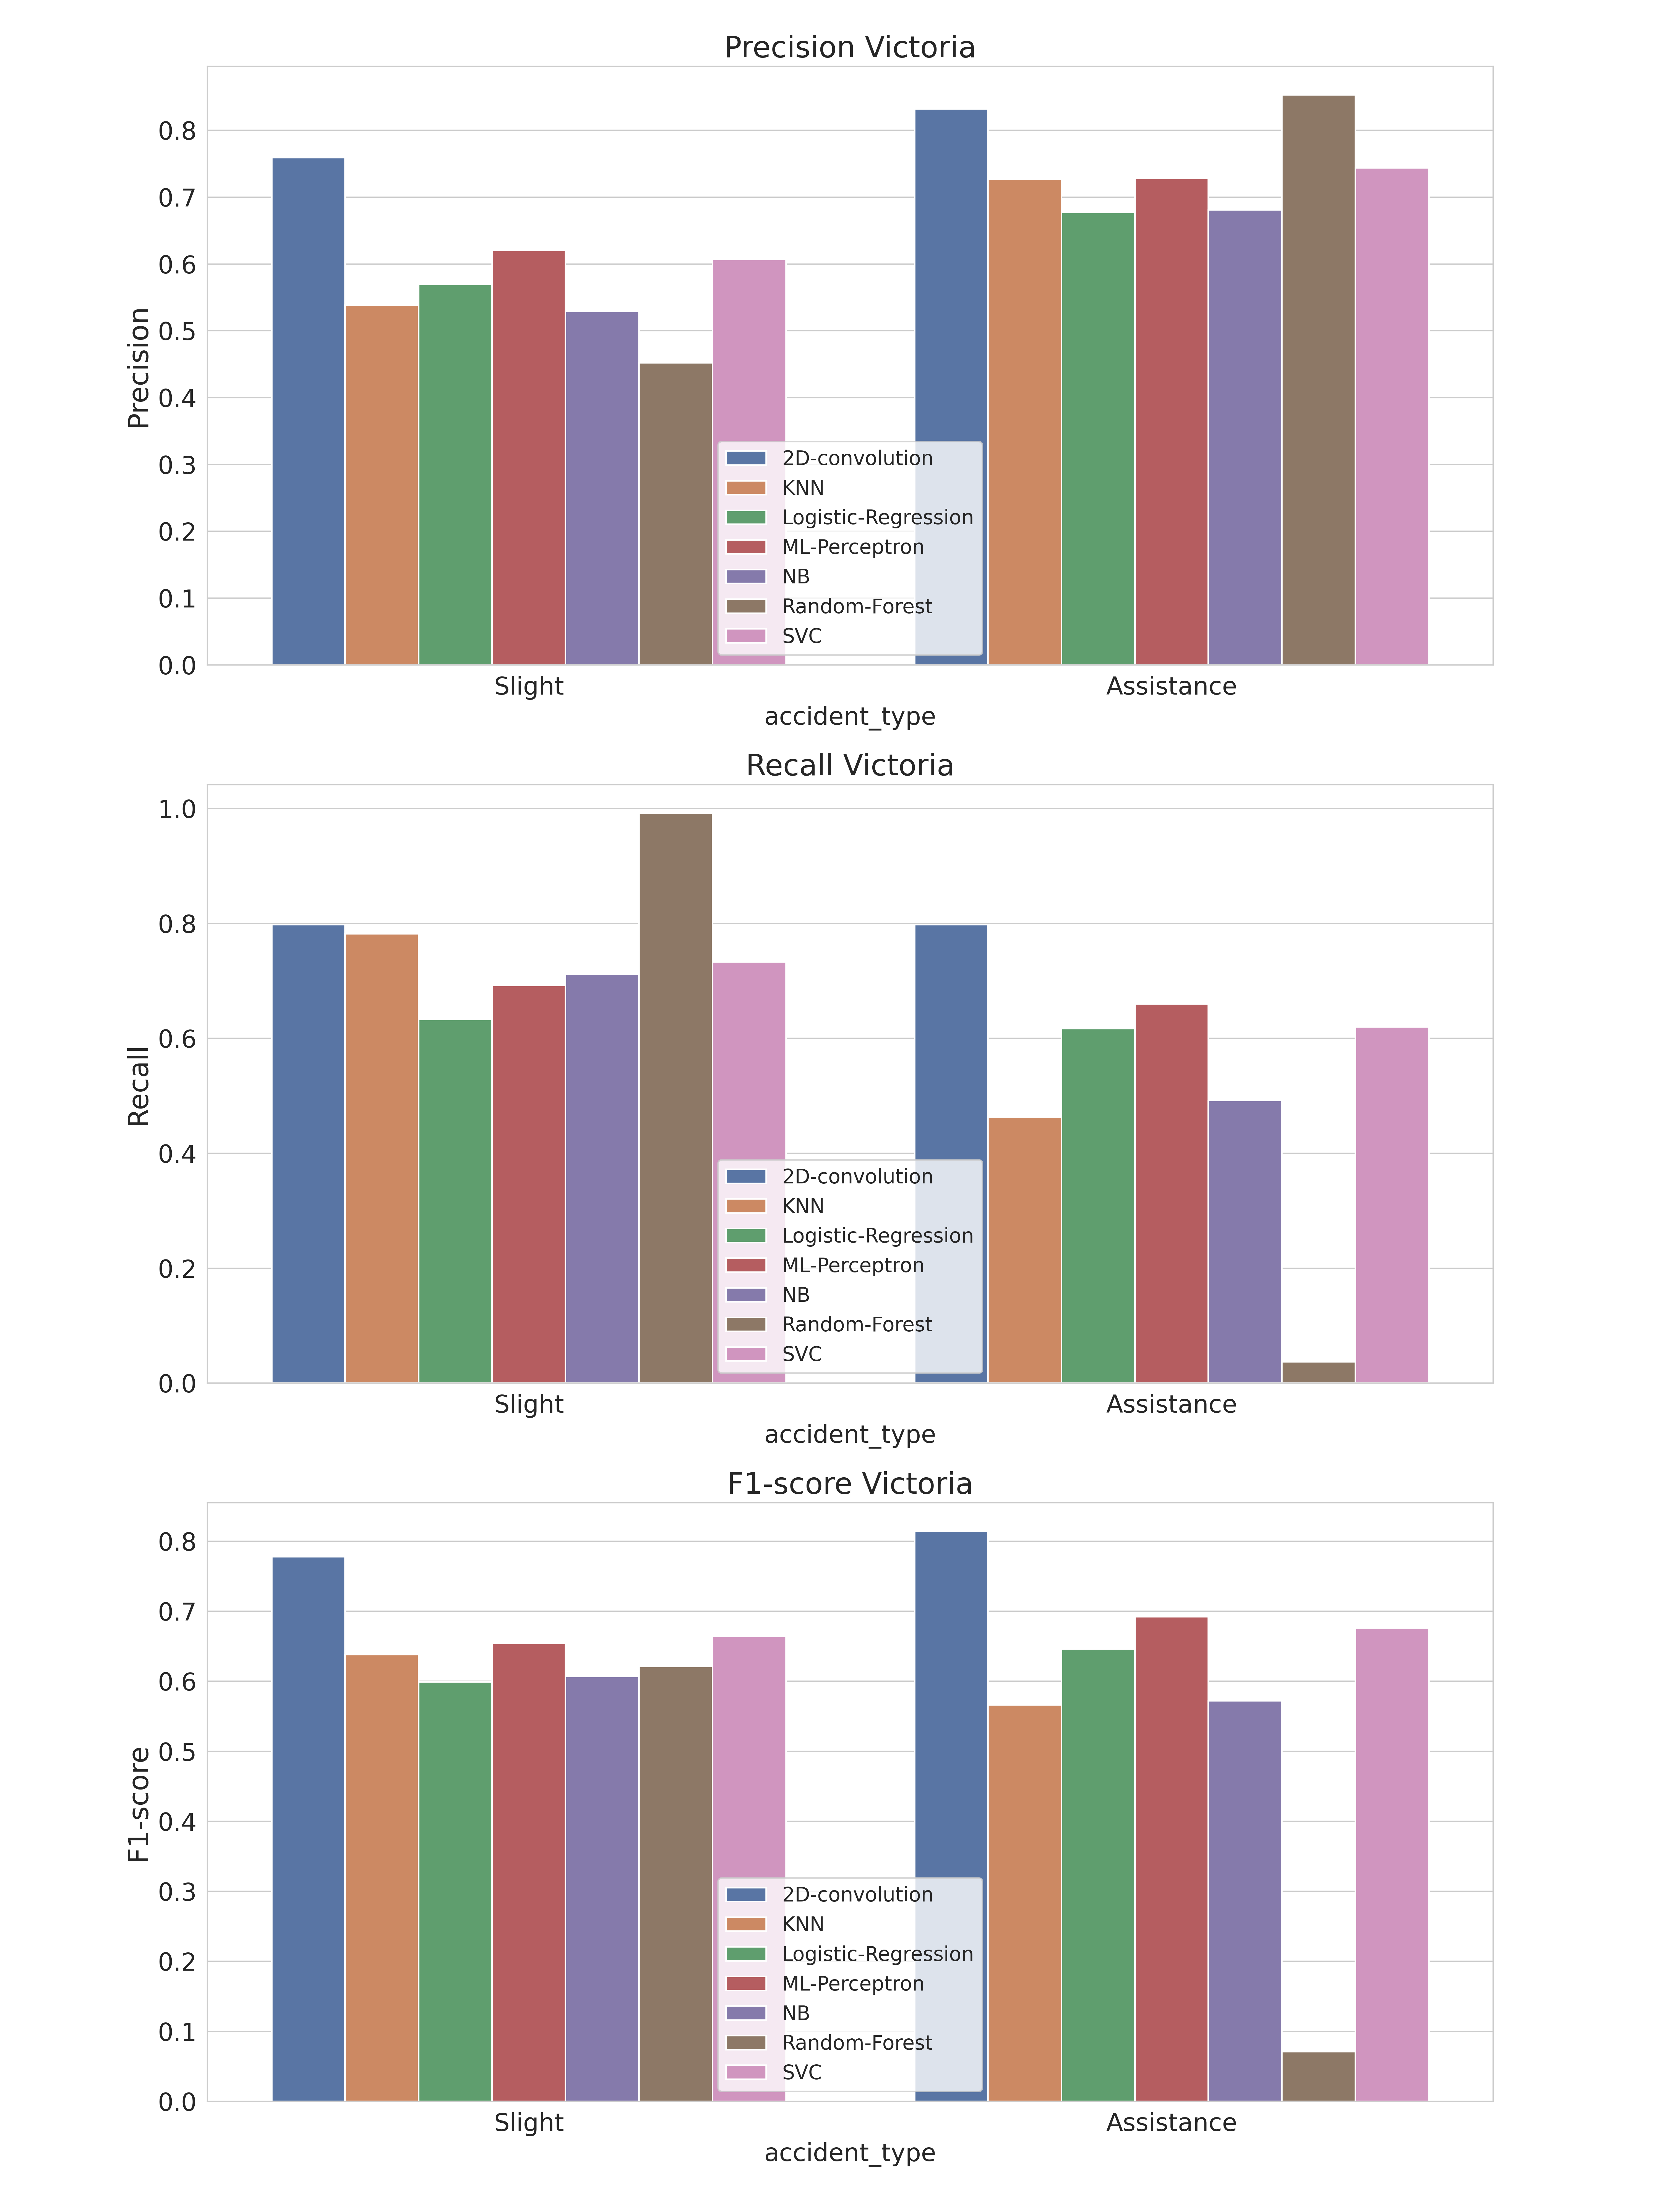

Source data for this figure (header and first rows):
, accident_type, c_m, split, city, model, precision, recall, f1-score, support
Assistance, Assistance, Victoria_2D-convolution, test, Victoria, 2D-convolution, 0.832, 0.798, 0.814, 786.0
Slight, Slight, Victoria_2D-convolution, test, Victoria, 2D-convolution, 0.759, 0.798, 0.778, 629.0
accuracy, accuracy, Victoria_2D-convolution, test, Victoria, 2D-convolution, 0.798, 0.798, 0.798, 0.798
macro avg, macro avg, Victoria_2D-convolution, test, Victoria, 2D-convolution, 0.796, 0.798, 0.796, 1415
weighted avg, weighted avg, Victoria_2D-convolution, test, Victoria, 2D-convolution, 0.8, 0.798, 0.798, 1415
Assistance, Assistance, Victoria_KNN, test, Victoria, KNN, 0.727, 0.463, 0.566, 786.0
Slight, Slight, Victoria_KNN, test, Victoria, KNN, 0.538, 0.782, 0.638, 629.0
accuracy, accuracy, Victoria_KNN, test, Victoria, KNN, 0.605, 0.605, 0.605, 0.605
macro avg, macro avg, Victoria_KNN, test, Victoria, KNN, 0.632, 0.623, 0.602, 1415
weighted avg, weighted avg, Victoria_KNN, test, Victoria, KNN, 0.643, 0.605, 0.598, 1415
Assistance, Assistance, Victoria_Logistic-Regression, test, Victoria, Logistic-Regression, 0.677, 0.617, 0.646, 786.0
Slight, Slight, Victoria_Logistic-Regression, test, Victoria, Logistic-Regression, 0.569, 0.633, 0.599, 629.0
accuracy, accuracy, Victoria_Logistic-Regression, test, Victoria, Logistic-Regression, 0.624, 0.624, 0.624, 0.624
macro avg, macro avg, Victoria_Logistic-Regression, test, Victoria, Logistic-Regression, 0.623, 0.625, 0.623, 1415
weighted avg, weighted avg, Victoria_Logistic-Regression, test, Victoria, Logistic-Regression, 0.629, 0.624, 0.625, 1415
Assistance, Assistance, Victoria_ML-Perceptron, test, Victoria, ML-Perceptron, 0.728, 0.66, 0.692, 786.0
Slight, Slight, Victoria_ML-Perceptron, test, Victoria, ML-Perceptron, 0.62, 0.692, 0.654, 629.0
accuracy, accuracy, Victoria_ML-Perceptron, test, Victoria, ML-Perceptron, 0.674, 0.674, 0.674, 0.674
macro avg, macro avg, Victoria_ML-Perceptron, test, Victoria, ML-Perceptron, 0.674, 0.676, 0.673, 1415
weighted avg, weighted avg, Victoria_ML-Perceptron, test, Victoria, ML-Perceptron, 0.68, 0.674, 0.675, 1415
Assistance, Assistance, Victoria_NB, test, Victoria, NB, 0.681, 0.492, 0.572, 786.0
Slight, Slight, Victoria_NB, test, Victoria, NB, 0.529, 0.712, 0.607, 629.0
accuracy, accuracy, Victoria_NB, test, Victoria, NB, 0.59, 0.59, 0.59, 0.59
macro avg, macro avg, Victoria_NB, test, Victoria, NB, 0.605, 0.602, 0.589, 1415
weighted avg, weighted avg, Victoria_NB, test, Victoria, NB, 0.614, 0.59, 0.587, 1415
Assistance, Assistance, Victoria_Random-Forest, test, Victoria, Random-Forest, 0.853, 0.037, 0.071, 786.0
Slight, Slight, Victoria_Random-Forest, test, Victoria, Random-Forest, 0.452, 0.992, 0.621, 629.0
accuracy, accuracy, Victoria_Random-Forest, test, Victoria, Random-Forest, 0.461, 0.461, 0.461, 0.461
macro avg, macro avg, Victoria_Random-Forest, test, Victoria, Random-Forest, 0.652, 0.514, 0.346, 1415
weighted avg, weighted avg, Victoria_Random-Forest, test, Victoria, Random-Forest, 0.675, 0.461, 0.315, 1415
Assistance, Assistance, Victoria_SVC, test, Victoria, SVC, 0.744, 0.62, 0.676, 786.0
Slight, Slight, Victoria_SVC, test, Victoria, SVC, 0.607, 0.733, 0.664, 629.0
accuracy, accuracy, Victoria_SVC, test, Victoria, SVC, 0.67, 0.67, 0.67, 0.67
macro avg, macro avg, Victoria_SVC, test, Victoria, SVC, 0.675, 0.676, 0.67, 1415
weighted avg, weighted avg, Victoria_SVC, test, Victoria, SVC, 0.683, 0.67, 0.671, 1415
